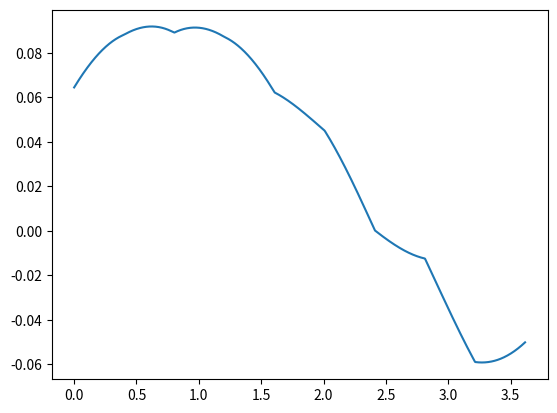

This chart was generated by the following Python code:
import numpy as np
import matplotlib.pyplot as plt


J = 1367 # W/m^2
c = 3e8 # m/s
q = 0.88
height = 0.30
width = 0.20
length = 0.20


#angle between the sun and the satellite in a specific reference system
alphas = np.arange(0, 2 * np.pi, 0.001 * np.pi)#sun around axis


betas1 = np.arange(0.122, np.pi/6 , 0.001 * np.pi)
betas2 = np.arange(0.122, np.pi/6 , 0.001 * np.pi)[::-1]


betas = np.concatenate((betas1,betas2,betas1,betas2,betas1,betas2,betas1,betas2,betas1)) #sun around y-axis



def SolarArea(height,width,length,alpha,beta):
    v_width = width * np.cos(alpha)
    v_height =height * np.cos(beta)
    v_area = v_width * v_height

    z_width = length * np.sin(alpha)
    z_height = height * np.cos(beta)
    z_area = z_width * z_height

    o_width = length
    o_height = width
    o_area = o_width * o_height * np.sin(beta)

    total_area = v_area + z_area + o_area

    return total_area

Force_sun = []
for i in range(1152):
    A = SolarArea(height,width,length,alphas[i],betas[i])
    F = (J/c)*A*np.cos(np.pi/6)*(1+q)
    Force_sun.append(A)

plt.plot(alphas[:1152],Force_sun)
